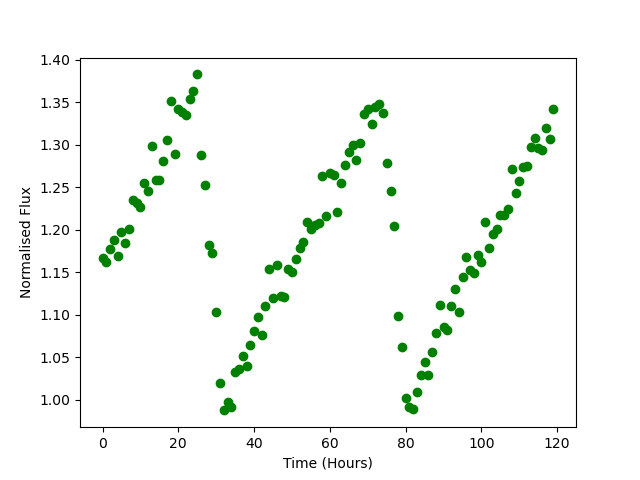

The file beside this chart, header and first rows:
Time, Flux
0.0, 1.167
1.0, 1.162
2.0, 1.178
3.0, 1.188
4.0, 1.169
5.0, 1.197
6.0, 1.185
7.0, 1.201
8.0, 1.235
9.0, 1.231
10.0, 1.227
11.0, 1.256
12.0, 1.246
13.0, 1.298
14.0, 1.259
15.0, 1.259
16.0, 1.281
17.0, 1.306
18.0, 1.351
19.0, 1.289
20.0, 1.342
21.0, 1.339
22.0, 1.335
23.0, 1.354
24.0, 1.364
25.0, 1.383
26.0, 1.288
27.0, 1.252
28.0, 1.183
29.0, 1.173
30.0, 1.103
31.0, 1.02
32.0, 0.9878
33.0, 0.998
34.0, 0.9912
35.0, 1.033
36.0, 1.037
37.0, 1.052
38.0, 1.04
39.0, 1.065
40.0, 1.081
41.0, 1.097
42.0, 1.076
43.0, 1.111
44.0, 1.154
45.0, 1.12
46.0, 1.158
47.0, 1.123
48.0, 1.122
49.0, 1.154
50.0, 1.151
51.0, 1.165
52.0, 1.178
53.0, 1.185
54.0, 1.209
55.0, 1.201
56.0, 1.205
57.0, 1.208
58.0, 1.264
59.0, 1.217
... 60 more rows
